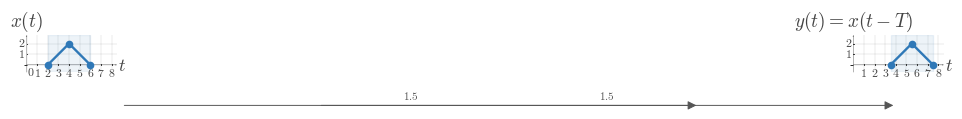

This figure's Python source: (Note: this script raises an exception after producing the figure.)
"""Shared matplotlib boilerplate for CTS continuous-time signal figures.

This reference file centralizes the visual defaults and reusable helpers for
EE01-M03-01, Time Shifting. Later topic workers can copy or adapt these
helpers without re-reading the full style guide.

The module does not render any image on import. It uses matplotlib, NumPy, and
pathlib only.
"""

from __future__ import annotations

from pathlib import Path

import matplotlib as mpl
import matplotlib.pyplot as plt
import numpy as np
from matplotlib.ticker import MultipleLocator


# ---------------------------------------------------------------------------
# Module identity
# ---------------------------------------------------------------------------

COURSE_NAME = "Continuous Time Signal Processing"
COURSE_CODE = "CTS"
COURSE_ID = "EE01"
UNIT_NUMBER = 3
UNIT_NAME = "Unit 3"
MODULE_ID = "EE01-M03-01"
MODULE_NUMBER = "3.1"
MODULE_NAME = "Time Shifting"


# ---------------------------------------------------------------------------
# Canonical geometry and styling
# ---------------------------------------------------------------------------

BACKGROUND_COLOR = "white"
CANONICAL_DPI = 300
PX_PER_DATA_UNIT = 150
INCHES_PER_DATA_UNIT = PX_PER_DATA_UNIT / CANONICAL_DPI

MARGIN_LEFT_PX = 115
MARGIN_RIGHT_PX = 120
MARGIN_BOTTOM_PX = 95
MARGIN_TOP_PX = 110


def configure_matplotlib():
    """Apply the shared serif and white-background defaults."""

    mpl.rcParams.update(
        {
            "mathtext.fontset": "cm",
            "font.family": "serif",
            "figure.facecolor": BACKGROUND_COLOR,
            "axes.facecolor": BACKGROUND_COLOR,
            "savefig.facecolor": BACKGROUND_COLOR,
            "axes.grid": False,
        }
    )


configure_matplotlib()


def px_to_pt(px):
    """Convert pixels to points at the canonical render scale."""

    return px * 72 / CANONICAL_DPI


def px_to_data(px):
    """Convert pixels to data units at the canonical render scale."""

    return px / PX_PER_DATA_UNIT


# ---------------------------------------------------------------------------
# Palette
# ---------------------------------------------------------------------------

SIGNAL_COLOR = "#2f78b7"
AXIS_COLOR = "#222222"
LABEL_COLOR = "#444444"
TICK_LABEL_COLOR = "#444444"
GRID_COLOR = "#000000"
GUIDE_COLOR = "#777777"
ANNOTATION_COLOR = "#555555"


# ---------------------------------------------------------------------------
# Typography and stroke widths
# ---------------------------------------------------------------------------

SIGNAL_LW = px_to_pt(7.1)
SMOOTH_SIGNAL_LW = px_to_pt(5.2)
AXIS_LW = px_to_pt(4.3)
TICK_LW = px_to_pt(2.7)
GRID_LW = px_to_pt(1.3)
GUIDE_LW = px_to_pt(3.3)
ANNOTATION_LW = px_to_pt(2.9)

TICK_LABEL_SIZE = px_to_pt(35.6)
AXIS_LABEL_SIZE = px_to_pt(53.3)
TOP_LABEL_SIZE = px_to_pt(57.8)
ANNOTATION_SIZE = px_to_pt(33.3)

TICK_HALF_LEN = px_to_data(8.25)
OPEN_MARKER_SIZE = px_to_pt(20.0)
CLOSED_MARKER_SIZE = px_to_pt(17.8)
ENDPOINT_EDGEWIDTH = px_to_pt(5.1)

X_TICK_LABEL_Y = -px_to_data(24)
Y_TICK_LABEL_X = px_to_data(18)
ORIGIN_LABEL_X = px_to_data(9)
ORIGIN_LABEL_Y = -px_to_data(12)
X_AXIS_LABEL_X_PAD = px_to_data(15)
X_AXIS_LABEL_Y = -px_to_data(4.5)
Y_AXIS_LABEL_Y_PAD = px_to_data(18)

BRACKET_CAP_HALF_LEN = px_to_data(9)
BRACKET_LABEL_GAP = px_to_data(18)
AMPLITUDE_CAP_HALF_LEN = px_to_data(10.5)

AXIS_ARROW_SHAFT_WIDTH_DATA = px_to_data(4.3)

AXIS_ARROW_KW = dict(
    angles="xy",
    scale_units="xy",
    scale=1,
    units="xy",
    width=AXIS_ARROW_SHAFT_WIDTH_DATA,
    headwidth=4.2,
    headlength=5.5,
    headaxislength=4.3,
    color=AXIS_COLOR,
    pivot="tail",
    clip_on=False,
)

SHIFT_ARROW_KW = dict(
    angles="xy",
    scale_units="xy",
    scale=1,
    units="xy",
    width=AXIS_ARROW_SHAFT_WIDTH_DATA,
    headwidth=4.0,
    headlength=5.2,
    headaxislength=4.1,
    color=ANNOTATION_COLOR,
    pivot="tail",
    clip_on=False,
)

GUIDE_LINESTYLE = (0, (1.1, 2.4))


# ---------------------------------------------------------------------------
# Figure helpers
# ---------------------------------------------------------------------------

def make_ct_signal_figure(xlim, ylim, *, dpi=CANONICAL_DPI):
    """Create a standard CTS figure sized from explicit data limits."""

    x_range = xlim[1] - xlim[0]
    y_range = ylim[1] - ylim[0]

    axes_w_px = x_range * PX_PER_DATA_UNIT
    axes_h_px = y_range * PX_PER_DATA_UNIT
    fig_w_px = MARGIN_LEFT_PX + axes_w_px + MARGIN_RIGHT_PX
    fig_h_px = MARGIN_BOTTOM_PX + axes_h_px + MARGIN_TOP_PX

    fig, ax = plt.subplots(
        figsize=(fig_w_px / dpi, fig_h_px / dpi),
        dpi=dpi,
        facecolor=BACKGROUND_COLOR,
        constrained_layout=True,
    )
    return fig, ax


def make_stacked_ct_signal_figure(xlim, panel_ylims, *, gap_px=38, dpi=CANONICAL_DPI):
    """Create a stacked CTS figure with one aligned x-axis across panels."""

    x_range = xlim[1] - xlim[0]
    axes_w_px = x_range * PX_PER_DATA_UNIT
    axes_h_px = sum((ylim[1] - ylim[0]) * PX_PER_DATA_UNIT for ylim in panel_ylims)
    fig_w_px = MARGIN_LEFT_PX + axes_w_px + MARGIN_RIGHT_PX
    fig_h_px = MARGIN_TOP_PX + axes_h_px + MARGIN_BOTTOM_PX + gap_px * (len(panel_ylims) - 1)

    fig = plt.figure(
        figsize=(fig_w_px / dpi, fig_h_px / dpi),
        dpi=dpi,
        facecolor=BACKGROUND_COLOR,
        constrained_layout=True,
    )
    gridspec = fig.add_gridspec(
        len(panel_ylims),
        1,
        height_ratios=[ylim[1] - ylim[0] for ylim in panel_ylims],
    )
    axes = [fig.add_subplot(gridspec[i, 0]) for i in range(len(panel_ylims))]
    return fig, axes


def new_ct_figure(*, figsize=None, dpi=CANONICAL_DPI):
    """Create a generic white-background figure with constrained layout."""

    return plt.subplots(
        figsize=figsize,
        dpi=dpi,
        facecolor=BACKGROUND_COLOR,
        constrained_layout=True,
    )


def save_figure(fig, output_path, *, dpi=CANONICAL_DPI):
    """Save a figure using the shared export settings."""

    output_path = Path(output_path)
    output_path.parent.mkdir(parents=True, exist_ok=True)
    fig.savefig(
        output_path,
        dpi=dpi,
        facecolor=BACKGROUND_COLOR,
        bbox_inches="tight",
    )
    plt.close(fig)


def make_output_path(filename, *, image_dir="images"):
    """Return a path in the lesson image folder for a rendered asset."""

    return Path(__file__).resolve().parent / image_dir / filename


# ---------------------------------------------------------------------------
# Label helpers
# ---------------------------------------------------------------------------

def math_label(value):
    """Return a mathtext label for a numeric tick or pass through a string."""

    if isinstance(value, str):
        return value

    numeric = float(value)
    rounded = round(numeric)
    if np.isclose(numeric, rounded):
        return rf"${int(rounded)}$"
    return rf"${numeric:g}$"


# ---------------------------------------------------------------------------
# Axis helpers
# ---------------------------------------------------------------------------

def setup_ct_signal_axes(
    ax,
    *,
    xlim,
    ylim,
    xticks,
    yticks,
    x_tick_labels=None,
    y_tick_labels=None,
    x_axis_label=r"$t$",
    y_axis_label=r"$x(t)$",
    show_grid=True,
    show_origin=True,
    y_tick_label_side="left",
    show_x_tick_labels=True,
    show_y_tick_labels=True,
    x_minor_grid_step=1,
    y_minor_grid_step=1,
    equal_aspect=True,
):
    """Configure a clean continuous-time signal axis layout."""

    ax.set_xlim(*xlim)
    ax.set_ylim(*ylim)

    if equal_aspect:
        ax.set_aspect("equal", adjustable="box")

    ax.set_xticks(xticks)
    ax.set_yticks(yticks)
    ax.xaxis.set_minor_locator(MultipleLocator(x_minor_grid_step))
    ax.yaxis.set_minor_locator(MultipleLocator(y_minor_grid_step))

    if show_grid:
        ax.grid(True, which="both", linewidth=GRID_LW, alpha=0.18, color=GRID_COLOR)
        ax.set_axisbelow(True)

    for spine in ax.spines.values():
        spine.set_visible(False)

    ax.tick_params(left=False, bottom=False, labelleft=False, labelbottom=False)

    x_axis_start, x_axis_end = xlim
    y_axis_start, y_axis_end = ylim

    ax.quiver(x_axis_start, 0, x_axis_end - x_axis_start, 0, **AXIS_ARROW_KW)
    ax.quiver(0, y_axis_start, 0, y_axis_end - y_axis_start, **AXIS_ARROW_KW)

    for index, t in enumerate(xticks):
        if abs(t) < 1e-12:
            continue

        ax.plot(
            [t, t],
            [-TICK_HALF_LEN, TICK_HALF_LEN],
            color=AXIS_COLOR,
            lw=TICK_LW,
            zorder=5,
        )

        if show_x_tick_labels:
            label = math_label(t) if x_tick_labels is None else x_tick_labels[index]
            ax.text(
                t,
                X_TICK_LABEL_Y,
                label,
                fontsize=TICK_LABEL_SIZE,
                ha="center",
                va="top",
                color=TICK_LABEL_COLOR,
                zorder=6,
            )

    for index, y in enumerate(yticks):
        if abs(y) < 1e-12:
            continue

        ax.plot(
            [-TICK_HALF_LEN, TICK_HALF_LEN],
            [y, y],
            color=AXIS_COLOR,
            lw=TICK_LW,
            zorder=5,
        )

        if show_y_tick_labels:
            label = math_label(y) if y_tick_labels is None else y_tick_labels[index]
            if y_tick_label_side == "right":
                ax.text(
                    Y_TICK_LABEL_X,
                    y,
                    label,
                    fontsize=TICK_LABEL_SIZE,
                    ha="left",
                    va="center",
                    color=TICK_LABEL_COLOR,
                    zorder=6,
                )
            else:
                ax.text(
                    -Y_TICK_LABEL_X,
                    y,
                    label,
                    fontsize=TICK_LABEL_SIZE,
                    ha="right",
                    va="center",
                    color=TICK_LABEL_COLOR,
                    zorder=6,
                )

    if show_origin:
        ax.text(
            ORIGIN_LABEL_X,
            ORIGIN_LABEL_Y,
            r"$0$",
            fontsize=TICK_LABEL_SIZE,
            ha="left",
            va="top",
            color=TICK_LABEL_COLOR,
            zorder=6,
        )

    if x_axis_label is not None:
        ax.text(
            x_axis_end + X_AXIS_LABEL_X_PAD,
            X_AXIS_LABEL_Y,
            x_axis_label,
            fontsize=AXIS_LABEL_SIZE,
            ha="left",
            va="center",
            color=LABEL_COLOR,
            clip_on=False,
        )

    if y_axis_label is not None:
        ax.text(
            0,
            y_axis_end + Y_AXIS_LABEL_Y_PAD,
            y_axis_label,
            fontsize=TOP_LABEL_SIZE,
            ha="center",
            va="bottom",
            color=LABEL_COLOR,
            clip_on=False,
        )


# ---------------------------------------------------------------------------
# Signal drawing helpers
# ---------------------------------------------------------------------------

def plot_signal(ax, t, x, *, lw=SIGNAL_LW, color=SIGNAL_COLOR, zorder=4):
    """Plot a connected piecewise continuous-time signal trace."""

    ax.plot(
        t,
        x,
        color=color,
        linewidth=lw,
        solid_capstyle="butt",
        solid_joinstyle="miter",
        zorder=zorder,
    )


def plot_smooth_signal(ax, t, x, *, lw=SMOOTH_SIGNAL_LW, color=SIGNAL_COLOR, zorder=4):
    """Plot a smooth continuous-time signal trace."""

    ax.plot(
        t,
        x,
        color=color,
        linewidth=lw,
        solid_capstyle="round",
        zorder=zorder,
    )


def draw_open_endpoint(ax, t0, x0):
    """Draw an open endpoint marker."""

    ax.plot(
        t0,
        x0,
        marker="o",
        markersize=OPEN_MARKER_SIZE,
        markerfacecolor="white",
        markeredgecolor=SIGNAL_COLOR,
        markeredgewidth=ENDPOINT_EDGEWIDTH,
        linestyle="None",
        zorder=6,
    )


def draw_closed_endpoint(ax, t0, x0):
    """Draw a closed endpoint marker."""

    ax.plot(
        t0,
        x0,
        marker="o",
        markersize=CLOSED_MARKER_SIZE,
        markerfacecolor=SIGNAL_COLOR,
        markeredgecolor=SIGNAL_COLOR,
        markeredgewidth=ENDPOINT_EDGEWIDTH,
        linestyle="None",
        zorder=6,
    )


def draw_dotted_guide(ax, x_values, y_values):
    """Draw a subtle dotted guide line."""

    ax.plot(
        x_values,
        y_values,
        color=GUIDE_COLOR,
        linewidth=GUIDE_LW,
        linestyle=GUIDE_LINESTYLE,
        zorder=3,
    )


def draw_vertical_guide(ax, x, y0, y1, *, color=GUIDE_COLOR, zorder=3):
    """Draw a vertical dotted guide line."""

    ax.plot([x, x], [y0, y1], color=color, linewidth=GUIDE_LW, linestyle=GUIDE_LINESTYLE, zorder=zorder)


def draw_horizontal_guide(ax, y, x0, x1, *, color=GUIDE_COLOR, zorder=3):
    """Draw a horizontal dotted guide line."""

    ax.plot([x0, x1], [y, y], color=color, linewidth=GUIDE_LW, linestyle=GUIDE_LINESTYLE, zorder=zorder)


def draw_support_bracket(ax, start, end, y=-0.38, *, label=None, color=ANNOTATION_COLOR):
    """Draw a bracket marking a support or duration interval."""

    ax.plot([start, end], [y, y], color=color, linewidth=ANNOTATION_LW, zorder=5)
    ax.plot(
        [start, start],
        [y - BRACKET_CAP_HALF_LEN, y + BRACKET_CAP_HALF_LEN],
        color=color,
        linewidth=ANNOTATION_LW,
        zorder=5,
    )
    ax.plot(
        [end, end],
        [y - BRACKET_CAP_HALF_LEN, y + BRACKET_CAP_HALF_LEN],
        color=color,
        linewidth=ANNOTATION_LW,
        zorder=5,
    )
    if label is not None:
        ax.text(
            (start + end) / 2,
            y - BRACKET_LABEL_GAP,
            label,
            fontsize=ANNOTATION_SIZE,
            ha="center",
            va="top",
            color=color,
        )


def draw_duration_bracket(ax, start, end, y=-0.38, *, label=None):
    """Convenience wrapper for a support-duration bracket."""

    draw_support_bracket(ax, start, end, y=y, label=label)


def draw_amplitude_bracket(ax, x_bracket, y0, y1, *, color=ANNOTATION_COLOR):
    """Draw a vertical amplitude bracket."""

    ax.plot([x_bracket, x_bracket], [y0, y1], color=color, linewidth=ANNOTATION_LW, zorder=5)
    ax.plot(
        [x_bracket - AMPLITUDE_CAP_HALF_LEN, x_bracket + AMPLITUDE_CAP_HALF_LEN],
        [y0, y0],
        color=color,
        linewidth=ANNOTATION_LW,
        zorder=5,
    )
    ax.plot(
        [x_bracket - AMPLITUDE_CAP_HALF_LEN, x_bracket + AMPLITUDE_CAP_HALF_LEN],
        [y1, y1],
        color=color,
        linewidth=ANNOTATION_LW,
        zorder=5,
    )


def draw_offset_guide(ax, x_start, x_end, offset):
    """Draw a baseline or offset reference line."""

    draw_horizontal_guide(ax, offset, x_start, x_end)


def draw_shift_arrow(
    ax,
    x_start,
    x_end,
    y,
    *,
    label=None,
    label_offset=px_to_data(14),
    color=ANNOTATION_COLOR,
    zorder=5,
):
    """Draw a horizontal translation arrow used in time-shift diagrams."""

    arrow_kw = dict(SHIFT_ARROW_KW)
    arrow_kw["color"] = color
    arrow_kw["zorder"] = zorder
    ax.quiver(x_start, y, x_end - x_start, 0, **arrow_kw)

    if label is not None:
        ax.text(
            (x_start + x_end) / 2,
            y + label_offset,
            label,
            fontsize=ANNOTATION_SIZE,
            ha="center",
            va="bottom",
            color=color,
            zorder=zorder + 1,
        )


def draw_piecewise_constant_signal(
    ax,
    segments,
    *,
    xlim,
    baseline=0.0,
    color=SIGNAL_COLOR,
    lw=SIGNAL_LW,
    zorder=4,
):
    """Draw a connected piecewise-constant signal with endpoint markers."""

    t = [xlim[0]]
    x = [baseline]
    current_x = xlim[0]
    current_y = baseline

    for idx, (start, end, level, left_closed, right_closed) in enumerate(segments):
        if start != current_x:
            t.append(start)
            x.append(current_y)

        t.append(start)
        x.append(level)
        t.append(end)
        x.append(level)

        next_start = segments[idx + 1][0] if idx + 1 < len(segments) else xlim[1]
        if next_start != end:
            if level != baseline:
                t.append(end)
                x.append(baseline)
            current_y = baseline
        else:
            current_y = level

        current_x = end

    if current_x < xlim[1]:
        t.append(xlim[1])
        x.append(baseline)

    plot_signal(ax, t, x, lw=lw, color=color, zorder=zorder)

    for start, end, level, left_closed, right_closed in segments:
        (draw_closed_endpoint if left_closed else draw_open_endpoint)(ax, start, level)
        (draw_closed_endpoint if right_closed else draw_open_endpoint)(ax, end, level)


# ---------------------------------------------------------------------------
# Signal-building helpers
# ---------------------------------------------------------------------------

def unit_step(t):
    """Return the unit step u(t)."""

    return np.where(np.asarray(t, dtype=float) >= 0, 1.0, 0.0)


def shifted_unit_step(t, shift=0.0):
    """Return the shifted unit step u(t - shift)."""

    return unit_step(np.asarray(t, dtype=float) - shift)


def step_difference(t, start, end, amplitude=1.0):
    """Return amplitude * (u(t - start) - u(t - end))."""

    t = np.asarray(t, dtype=float)
    return amplitude * (shifted_unit_step(t, start) - shifted_unit_step(t, end))


def rectangular_window(t, start, end, amplitude=1.0):
    """Return a rectangular window built from unit steps."""

    return step_difference(t, start, end, amplitude=amplitude)


def rect_pulse(t, width=1.0, amplitude=1.0, center=0.0):
    """Return a centered rectangular pulse."""

    t = np.asarray(t, dtype=float)
    half_width = width / 2.0
    return amplitude * np.where(np.abs(t - center) <= half_width, 1.0, 0.0)


def triangular_pulse(t, width=1.0, amplitude=1.0, center=0.0):
    """Return a centered triangular pulse."""

    t = np.asarray(t, dtype=float)
    half_width = width / 2.0
    slope = np.maximum(1.0 - np.abs(t - center) / half_width, 0.0)
    return amplitude * slope


def gaussian_pulse(t, sigma=1.0, amplitude=1.0, center=0.0):
    """Return a centered Gaussian pulse."""

    t = np.asarray(t, dtype=float)
    return amplitude * np.exp(-0.5 * ((t - center) / sigma) ** 2)


def causal_exponential(t, alpha=1.0, amplitude=1.0, t0=0.0):
    """Return amplitude * exp(-alpha * (t - t0)) * u(t - t0)."""

    tau = np.asarray(t, dtype=float) - t0
    return amplitude * np.exp(-alpha * tau) * unit_step(tau)


def shifted_causal_exponential(t, alpha=1.0, amplitude=1.0, shift=0.0):
    """Alias for a delayed causal exponential."""

    return causal_exponential(t, alpha=alpha, amplitude=amplitude, t0=shift)


def time_shift(t, shift):
    """Shift a time vector by a constant amount."""

    return np.asarray(t, dtype=float) + shift


def time_reverse(t):
    """Reverse a time vector about the origin."""

    return -np.asarray(t, dtype=float)


def shift_signal_samples(t, x, shift):
    """Shift a sampled signal horizontally by a constant amount."""

    t = np.asarray(t, dtype=float)
    x = np.asarray(x, dtype=float)
    return t + shift, x


def translate_signal_samples(t, x, shift):
    """Alias for shift_signal_samples."""

    return shift_signal_samples(t, x, shift)


def piecewise_linear(xs, ys):
    """Return NumPy arrays for a piecewise linear trace."""

    return np.asarray(xs, dtype=float), np.asarray(ys, dtype=float)



# ---------------------------------------------------------------------------
# Two-panel helpers
# ---------------------------------------------------------------------------

def make_two_panel_ct_signal_figure(xlim, ylim, *, gap_px=72, dpi=CANONICAL_DPI):
    """Create a paired CTS figure with aligned data scaling."""

    x_range = xlim[1] - xlim[0]
    y_range = ylim[1] - ylim[0]

    axes_w_px = x_range * PX_PER_DATA_UNIT
    axes_h_px = y_range * PX_PER_DATA_UNIT
    fig_w_px = MARGIN_LEFT_PX + (2 * axes_w_px) + gap_px + MARGIN_RIGHT_PX
    fig_h_px = MARGIN_BOTTOM_PX + axes_h_px + MARGIN_TOP_PX

    fig, axes = plt.subplots(
        1,
        2,
        figsize=(fig_w_px / dpi, fig_h_px / dpi),
        dpi=dpi,
        facecolor=BACKGROUND_COLOR,
        constrained_layout=True,
        sharex=True,
        sharey=True,
    )
    return fig, axes


def data_to_fig_coords(fig, ax, x, y):
    """Convert an axes data point to figure-fraction coordinates."""

    return fig.transFigure.inverted().transform(ax.transData.transform((x, y)))


def draw_cross_panel_arrow(
    fig,
    ax_from,
    ax_to,
    x_from,
    y,
    x_to,
    *,
    label=None,
    label_offset=(0.0, 0.014),
    color=ANNOTATION_COLOR,
    lw=ANNOTATION_LW,
    mutation_scale=13,
):
    """Draw a rightward arrow between corresponding points in two panels."""

    p0 = data_to_fig_coords(fig, ax_from, x_from, y)
    p1 = data_to_fig_coords(fig, ax_to, x_to, y)

    ax_from.annotate(
        "",
        xy=p1,
        xytext=p0,
        xycoords=fig.transFigure,
        textcoords=fig.transFigure,
        arrowprops=dict(
            arrowstyle="-|>",
            color=color,
            lw=lw,
            mutation_scale=mutation_scale,
            shrinkA=0,
            shrinkB=0,
        ),
    )

    if label is not None:
        fig.text(
            (p0[0] + p1[0]) / 2 + label_offset[0],
            max(p0[1], p1[1]) + label_offset[1],
            label,
            fontsize=ANNOTATION_SIZE,
            ha="center",
            va="bottom",
            color=color,
        )


def label_point(ax, x, y, text, *, dx=0.0, dy=0.0, ha="center", va="bottom", color=LABEL_COLOR):
    """Add a text label near a point."""

    ax.text(
        x + dx,
        y + dy,
        text,
        fontsize=ANNOTATION_SIZE,
        ha=ha,
        va=va,
        color=color,
        zorder=7,
    )


def draw_triangle_signal(
    ax,
    left,
    peak,
    right,
    height,
    *,
    shade=True,
    shade_alpha=0.085,
    color=SIGNAL_COLOR,
):
    """Draw a triangular, finite-support signal."""

    t = np.asarray([left, peak, right], dtype=float)
    x = np.asarray([0.0, height, 0.0], dtype=float)

    if shade:
        ax.axvspan(left, right, color=color, alpha=shade_alpha, zorder=1)

    plot_signal(ax, t, x, color=color, zorder=4)
    draw_closed_endpoint(ax, left, 0.0)
    draw_closed_endpoint(ax, peak, height)
    draw_closed_endpoint(ax, right, 0.0)

    return t, x


def draw_keypoint_polyline(ax, points, *, color=SIGNAL_COLOR):
    """Draw a connected polyline and mark each key point."""

    pts = np.asarray(points, dtype=float)
    plot_signal(ax, pts[:, 0], pts[:, 1], color=color, zorder=4)
    for x, y in pts:
        draw_closed_endpoint(ax, x, y)
    return pts

OUTPUT_PATH = Path(r"/home/jake/Developer/MA/PIPELINE/Electrical-and-Computer-Engineering/2-Build-Lessons/4-Image-Generation/1-Outputs/Continuous-Time-Signal-Processing/3.1--time-shifting-Images/images/l001-s004-te-section-004.png")


def main():
    xlim = (0.0, 8.5)
    ylim = (-0.7, 2.8)

    fig, (ax_l, ax_r) = make_two_panel_ct_signal_figure(xlim, ylim)

    setup_ct_signal_axes(
        ax_l,
        xlim=xlim,
        ylim=ylim,
        xticks=[0, 1, 2, 3, 4, 5, 6, 7, 8],
        yticks=[1, 2],
        x_axis_label=r"$t$",
        y_axis_label='$x(t)$',
        show_origin=True,
    )
    setup_ct_signal_axes(
        ax_r,
        xlim=xlim,
        ylim=ylim,
        xticks=[0, 1, 2, 3, 4, 5, 6, 7, 8],
        yticks=[1, 2],
        x_axis_label=r"$t$",
        y_axis_label='$y(t)=x(t-T)$',
        show_origin=False,
    )

    draw_triangle_signal(ax_l, *(2.0, 4.0, 6.0, 2.0))
    draw_triangle_signal(ax_r, *(3.5, 5.5, 7.5, 2.0))

    fig.canvas.draw()

    draw_cross_panel_arrow(fig, ax_l, ax_r, 2.0, 0.0, 3.5, label='$1.5$', label_offset=(0.0, 0.014))
    draw_cross_panel_arrow(fig, ax_l, ax_r, 6.0, 0.0, 7.5, label='$1.5$', label_offset=(0.0, 0.014))
    save_figure(fig, OUTPUT_PATH)


if __name__ == "__main__":
    main()
